Photos from the image-classification dataset "data" in the GitHub repository xpertdreamer/deep-neural-networks. Its 3 classes are: banknote, coin, smartphone.

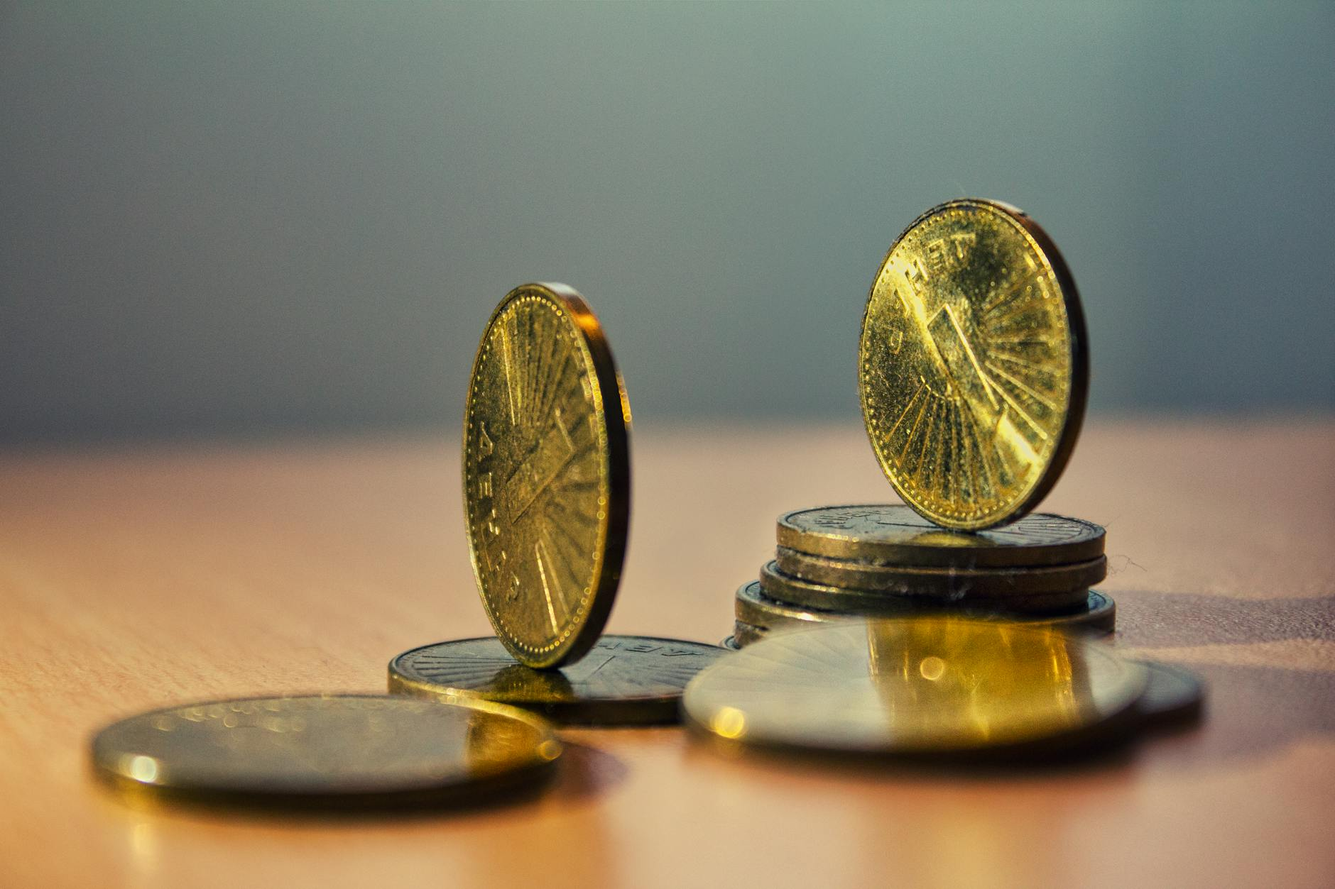
Label: coin

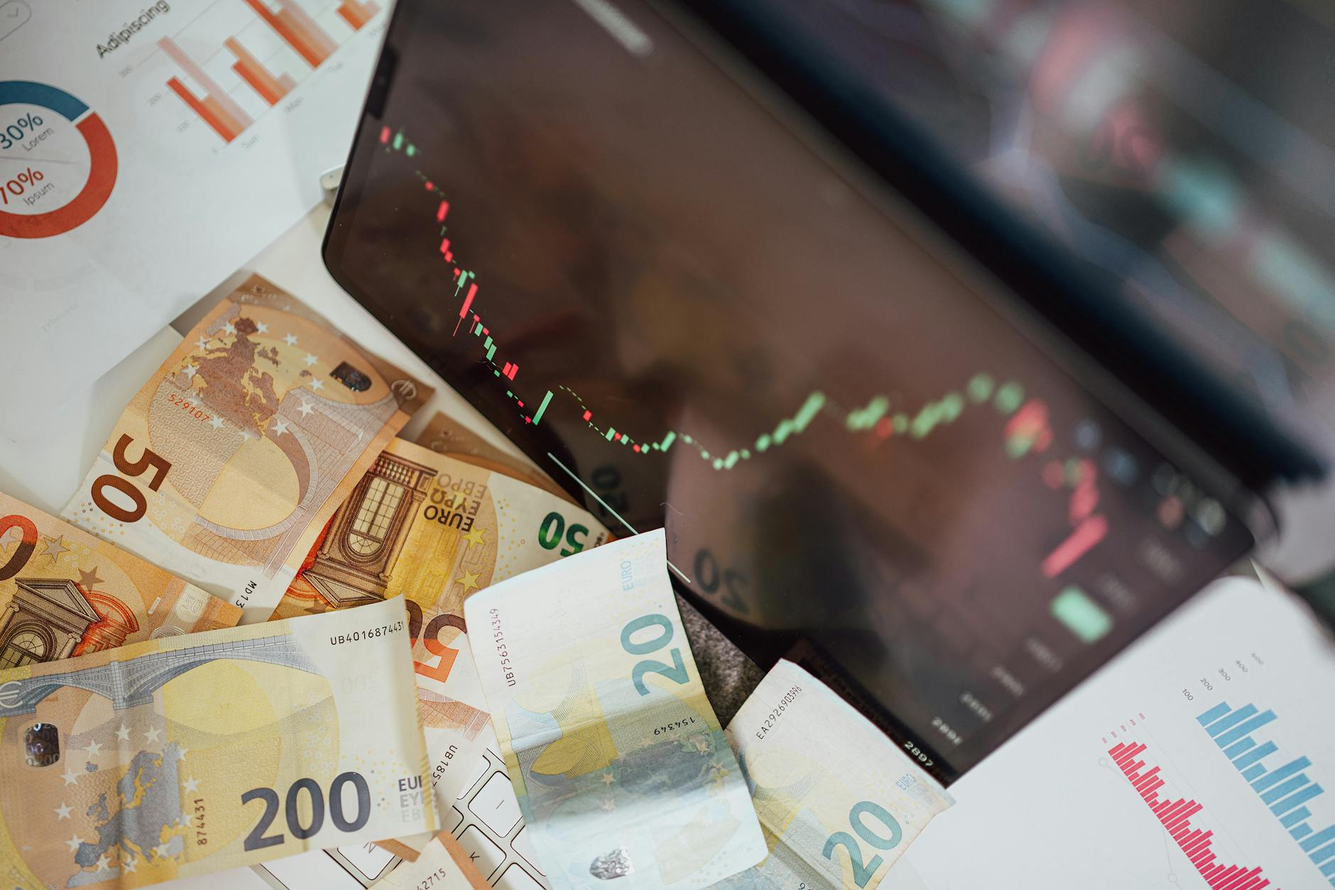
Label: banknote

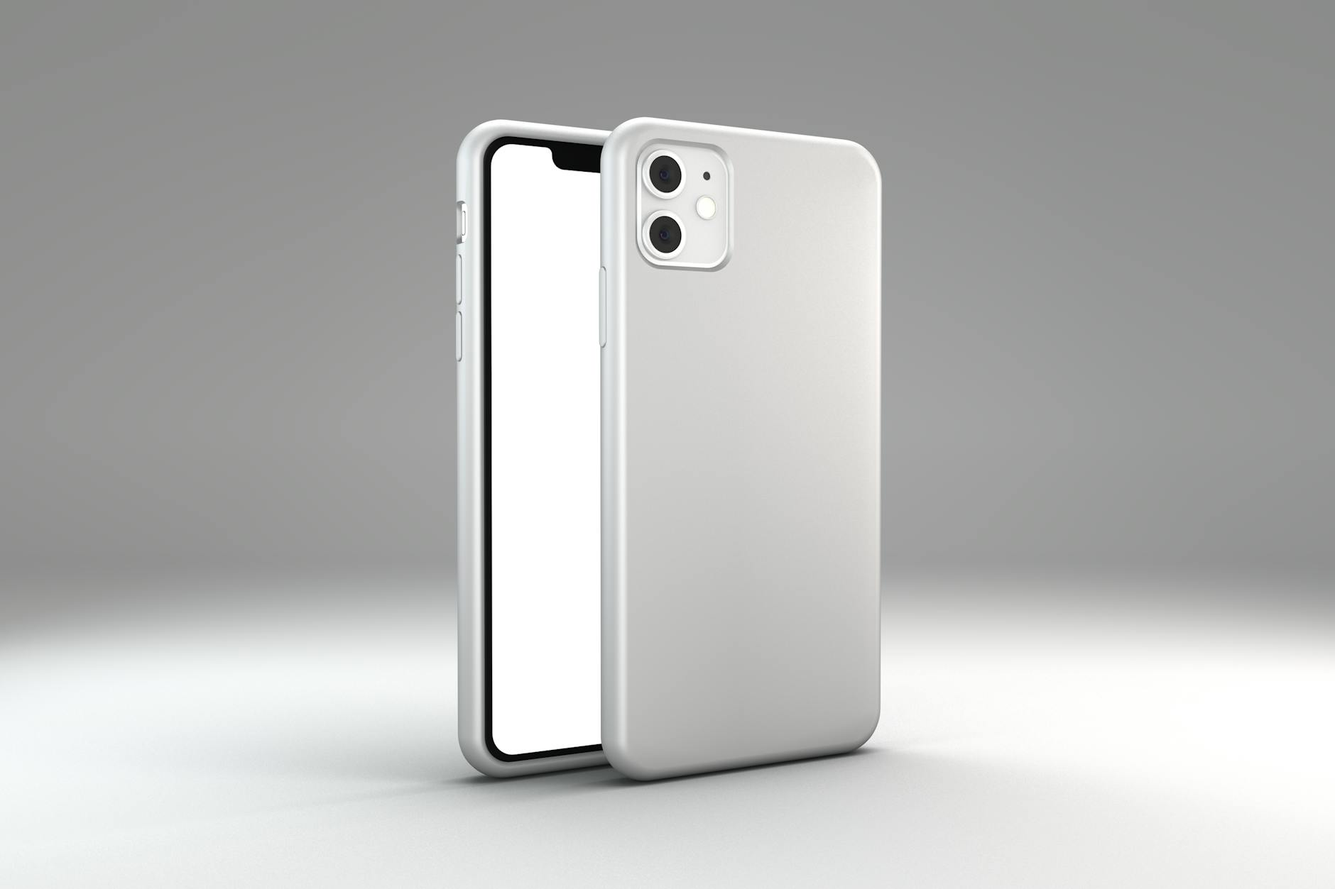
Label: smartphone

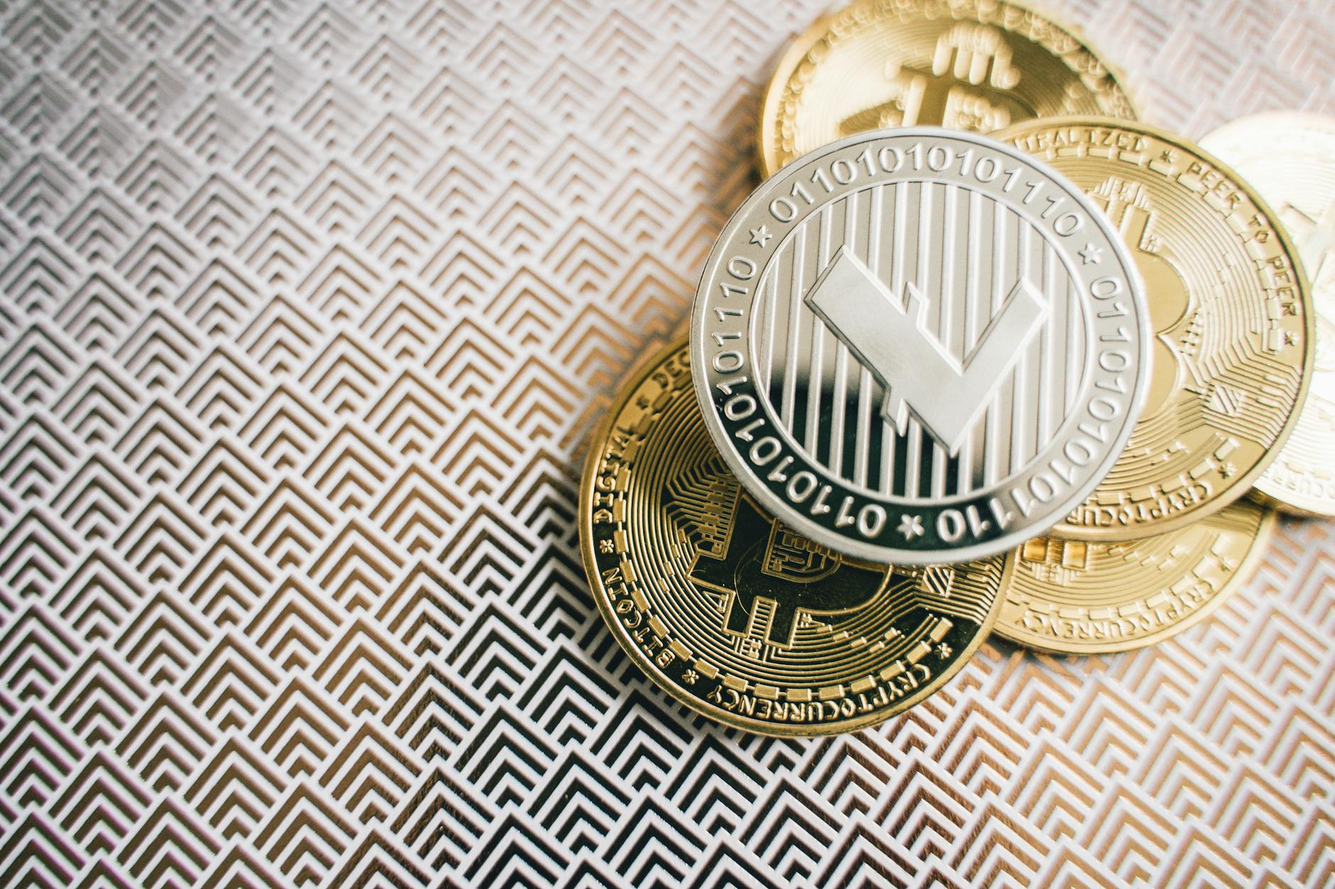
Label: coin

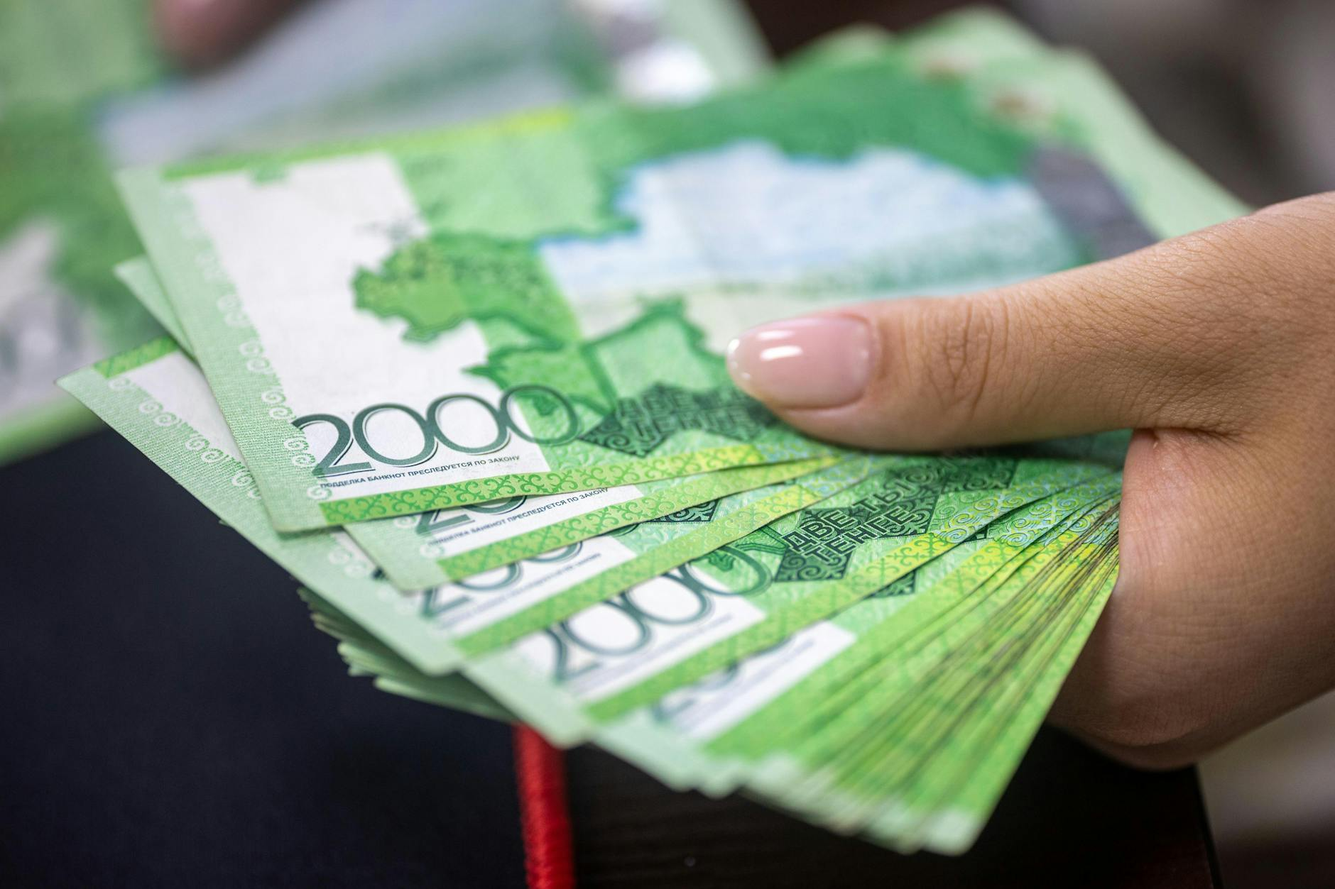
Label: banknote

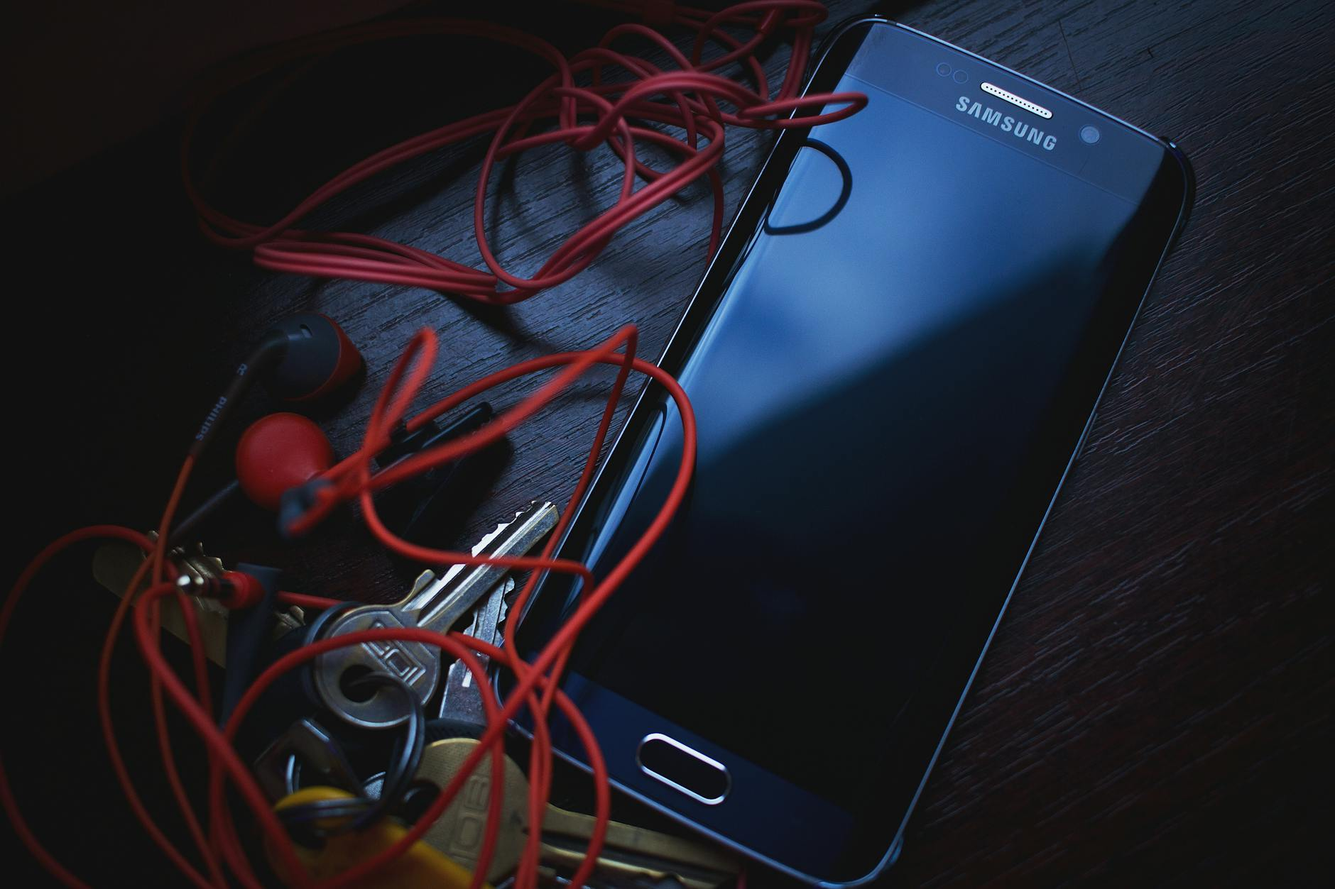
Label: smartphone
